Image classification data set "coswara_sepparated_specs" (prakhar-asaiya/NEXA-VaxU on GitHub). Class labels (2): COVID negative, COVID positive.

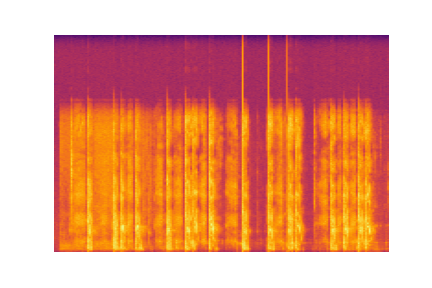
Label: COVID negative

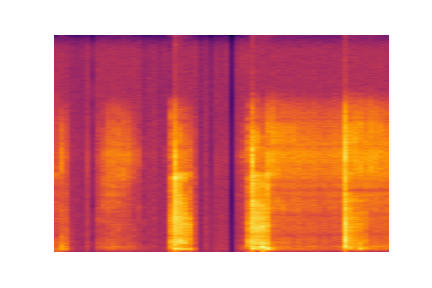
Label: COVID positive

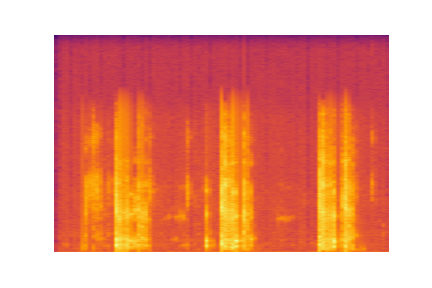
Label: COVID negative

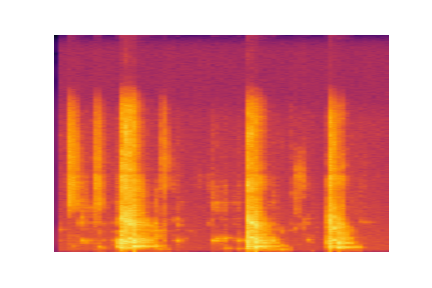
Label: COVID negative

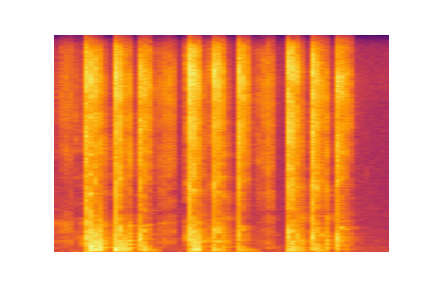
Label: COVID negative

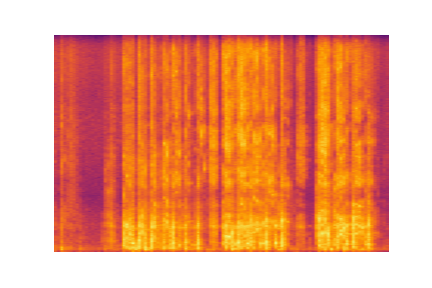
Label: COVID negative
